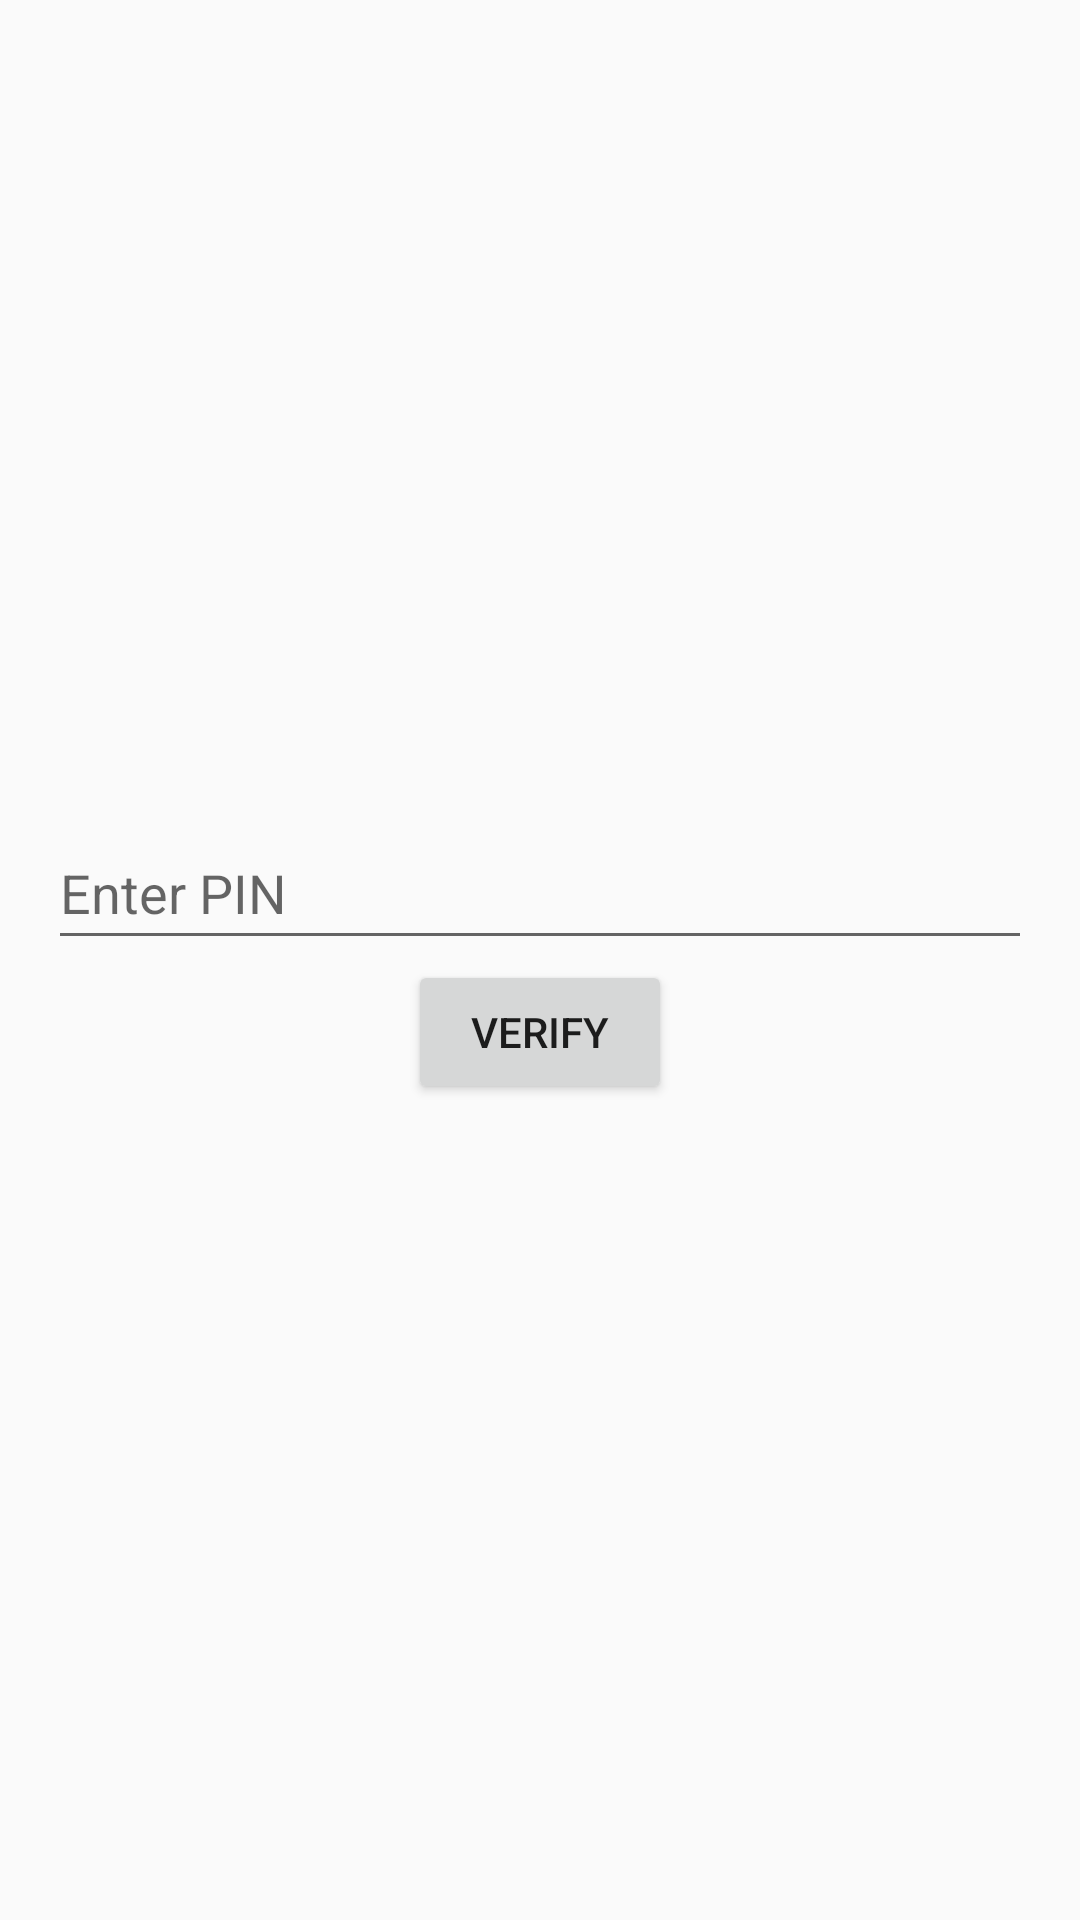

This screen was rendered from an Android layout file. Write that file and the resources it references.
<!-- AndroidManifest.xml: activity theme Theme.AppCompat.Light -->
<!-- res/layout/activity_pin_verification.xml -->
<LinearLayout
    xmlns:android="http://schemas.android.com/apk/res/android"
    android:layout_width="match_parent"
    android:layout_height="match_parent"
    android:orientation="vertical"
    android:gravity="center"
    android:padding="16dp">

    <EditText
        android:id="@+id/pinEditText"
        android:layout_width="match_parent"
        android:layout_height="wrap_content"
        android:inputType="numberPassword"
        android:hint="Enter PIN"
        android:minHeight="48dp" />

    <Button
        android:id="@+id/verifyButton"
        android:layout_width="wrap_content"
        android:layout_height="wrap_content"
        android:text="Verify" />

</LinearLayout>
<!-- resources referenced by this layout -->
<resources>

</resources>
